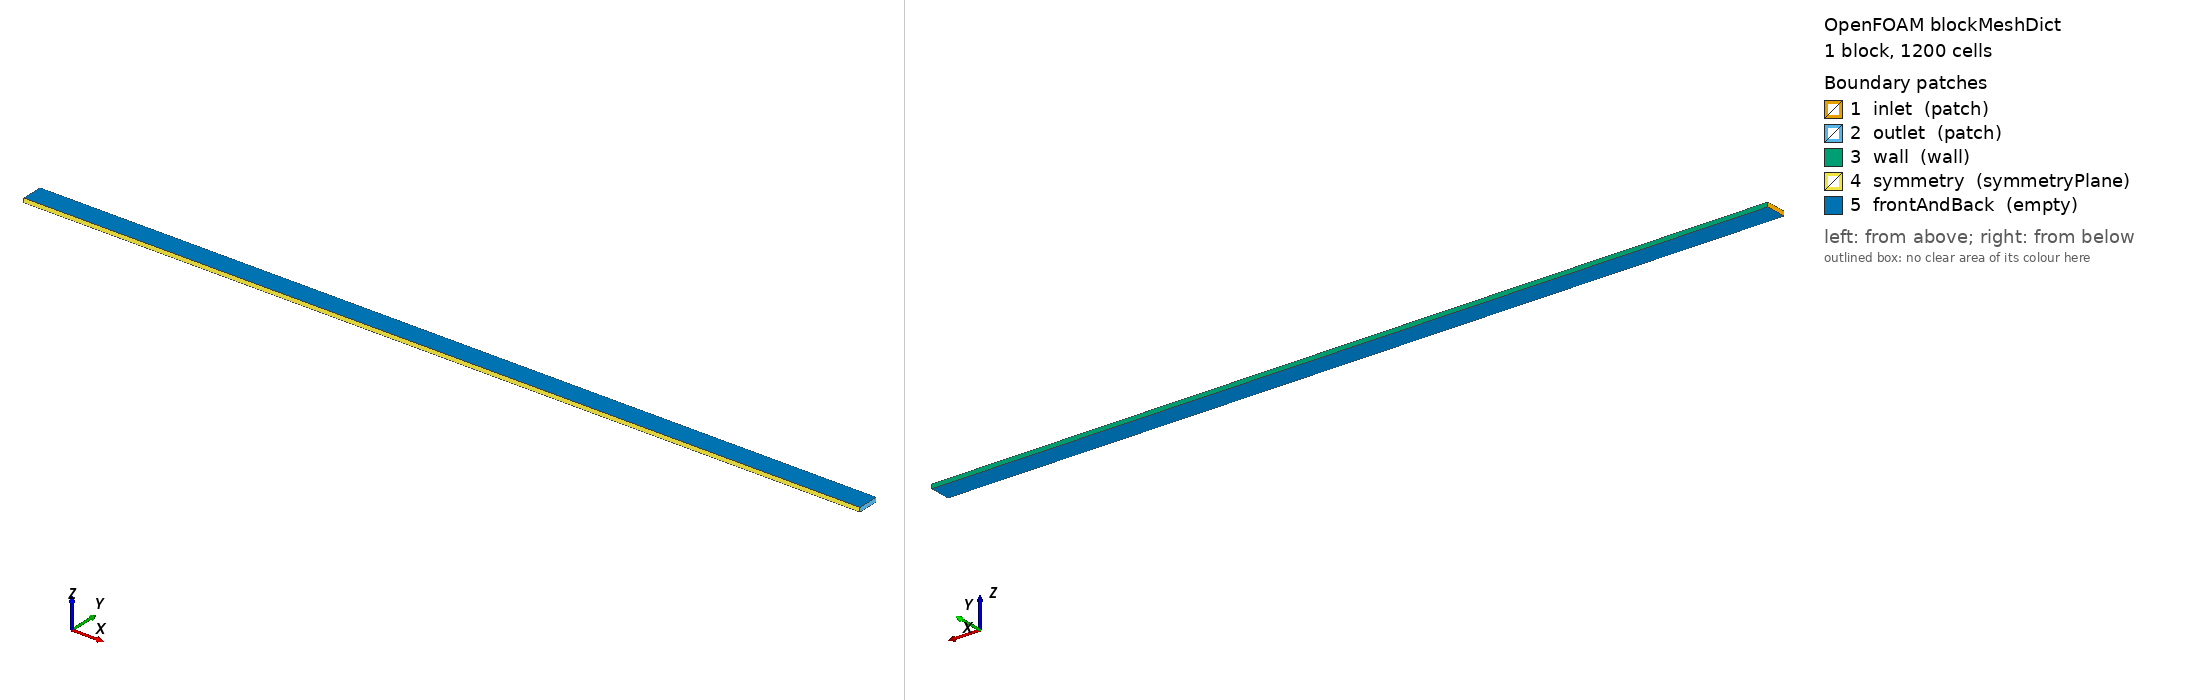

OpenFOAM case: the mesh blockMesh builds from blockMeshDict, 1 block(s), 1200 cells. Boundary patches (legend numbers): 1 inlet (patch), 2 outlet (patch), 3 wall (wall), 4 symmetry (symmetryPlane), 5 frontAndBack (empty). Left view from above one corner, right view from below the opposite corner. Boundary conditions: 2 field file(s) under 0/; 5 of 5 drawn patches have an entry in a shipped field file.

=== system/blockMeshDict ===
/*--------------------------------*- C++ -*----------------------------------*\
  MCFT — Prática 5: Canal 2D com plano de simetria
  Meio-canal: L=2m, H/2=0.05m. symmetryPlane na linha central (y=0).
  Re = U*H/nu = 0.1*0.1/1e-4 = 100
\*---------------------------------------------------------------------------*/
FoamFile { version 2.0; format ascii; class dictionary; object blockMeshDict; }

L    2.0;    // comprimento
H    0.05;   // metade da altura (plano de simetria em y=0)
h    0.01;   // espessura z (1 célula)

vertices
(
    (0   0    0)  ($L  0    0)  ($L  $H  0)  (0   $H  0)
    (0   0    $h) ($L  0    $h) ($L  $H  $h) (0   $H  $h)
);

blocks
(
    // grading em y: refinamento para a parede (topo)
    hex (0 1 2 3 4 5 6 7) (80 15 1) simpleGrading (1 4 1)
);

boundary
(
    inlet        { type patch; faces ((0 4 7 3)); }
    outlet       { type patch; faces ((1 2 6 5)); }
    wall         { type wall;  faces ((3 2 6 7)); }   // parede sólida (topo)
    symmetry     { type symmetryPlane; faces ((0 1 5 4)); }  // linha central
    frontAndBack { type empty; faces ((0 1 2 3)(4 5 6 7)); }
);


=== system/controlDict ===
FoamFile { version 2.0; format ascii; class dictionary; object controlDict; }
application     simpleFoam;
startFrom       startTime;
startTime       0;
stopAt          endTime;
endTime         1000;
writeControl    timeStep;
writeInterval   1000;
purgeWrite      1;
writeFormat     ascii;
writePrecision  6;
runTimeModifiable true;


=== 0/U ===
FoamFile { version 2.0; format ascii; class volVectorField; object U; }
dimensions      [0 1 -1 0 0 0 0];
internalField   uniform (0.1 0 0);
boundaryField
{
    inlet    { type fixedValue; value uniform (0.1 0 0); }
    outlet   { type zeroGradient; }
    wall     { type noSlip; }
    symmetry { type symmetryPlane; }
    frontAndBack { type empty; }
}


=== 0/p ===
FoamFile { version 2.0; format ascii; class volScalarField; object p; }
dimensions      [0 2 -2 0 0 0 0];
internalField   uniform 0;
boundaryField
{
    inlet    { type zeroGradient; }
    outlet   { type fixedValue; value uniform 0; }
    wall     { type zeroGradient; }
    symmetry { type symmetryPlane; }
    frontAndBack { type empty; }
}
